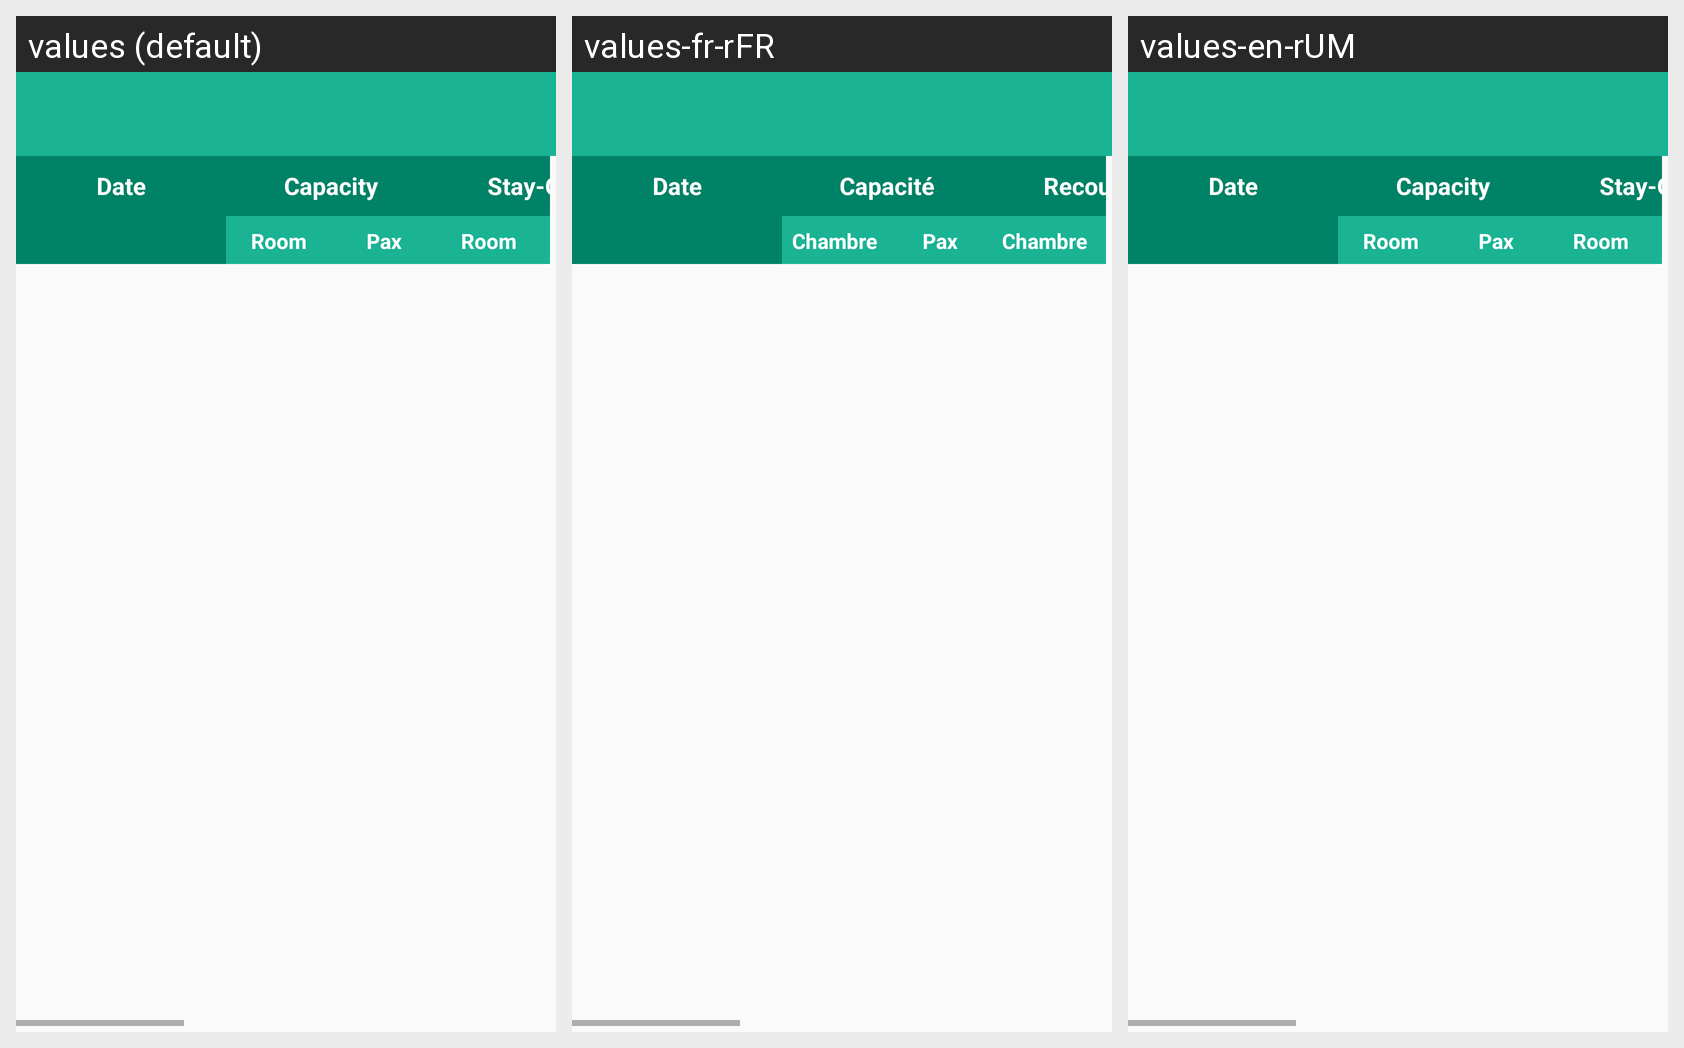

For this localized Android screen grid, give each drawn string resource with its value in every locale shown.
Android screen res/layout/activity_table_chart.xml rendered under 3 locales, left to right: values (default), values-fr-rFR, values-en-rUM. Device: Nexus 5 (rendered at 1080×1920; each locale shown at half size, 540×960, under a caption strip naming it); theme AppThemeNoActionBar.
Strings drawn on this screen, with the default value and each locale's value (text and hints the layout hard-codes, and strings that could not be matched under every locale, appear in the picture but are not listed):

text_date
  values: Date
  values-fr-rFR: Date
  values-en-rUM: Date

text_capacity
  values: Capacity
  values-fr-rFR: Capacité
  values-en-rUM: Capacity

text_recouche
  values: Stay-Over
  values-fr-rFR: Recouche
  values-en-rUM: Stay-Over

text_room
  values: Room
  values-fr-rFR: Chambre
  values-en-rUM: Room

text_pax
  values: Pax
  values-fr-rFR: Pax
  values-en-rUM: Pax
